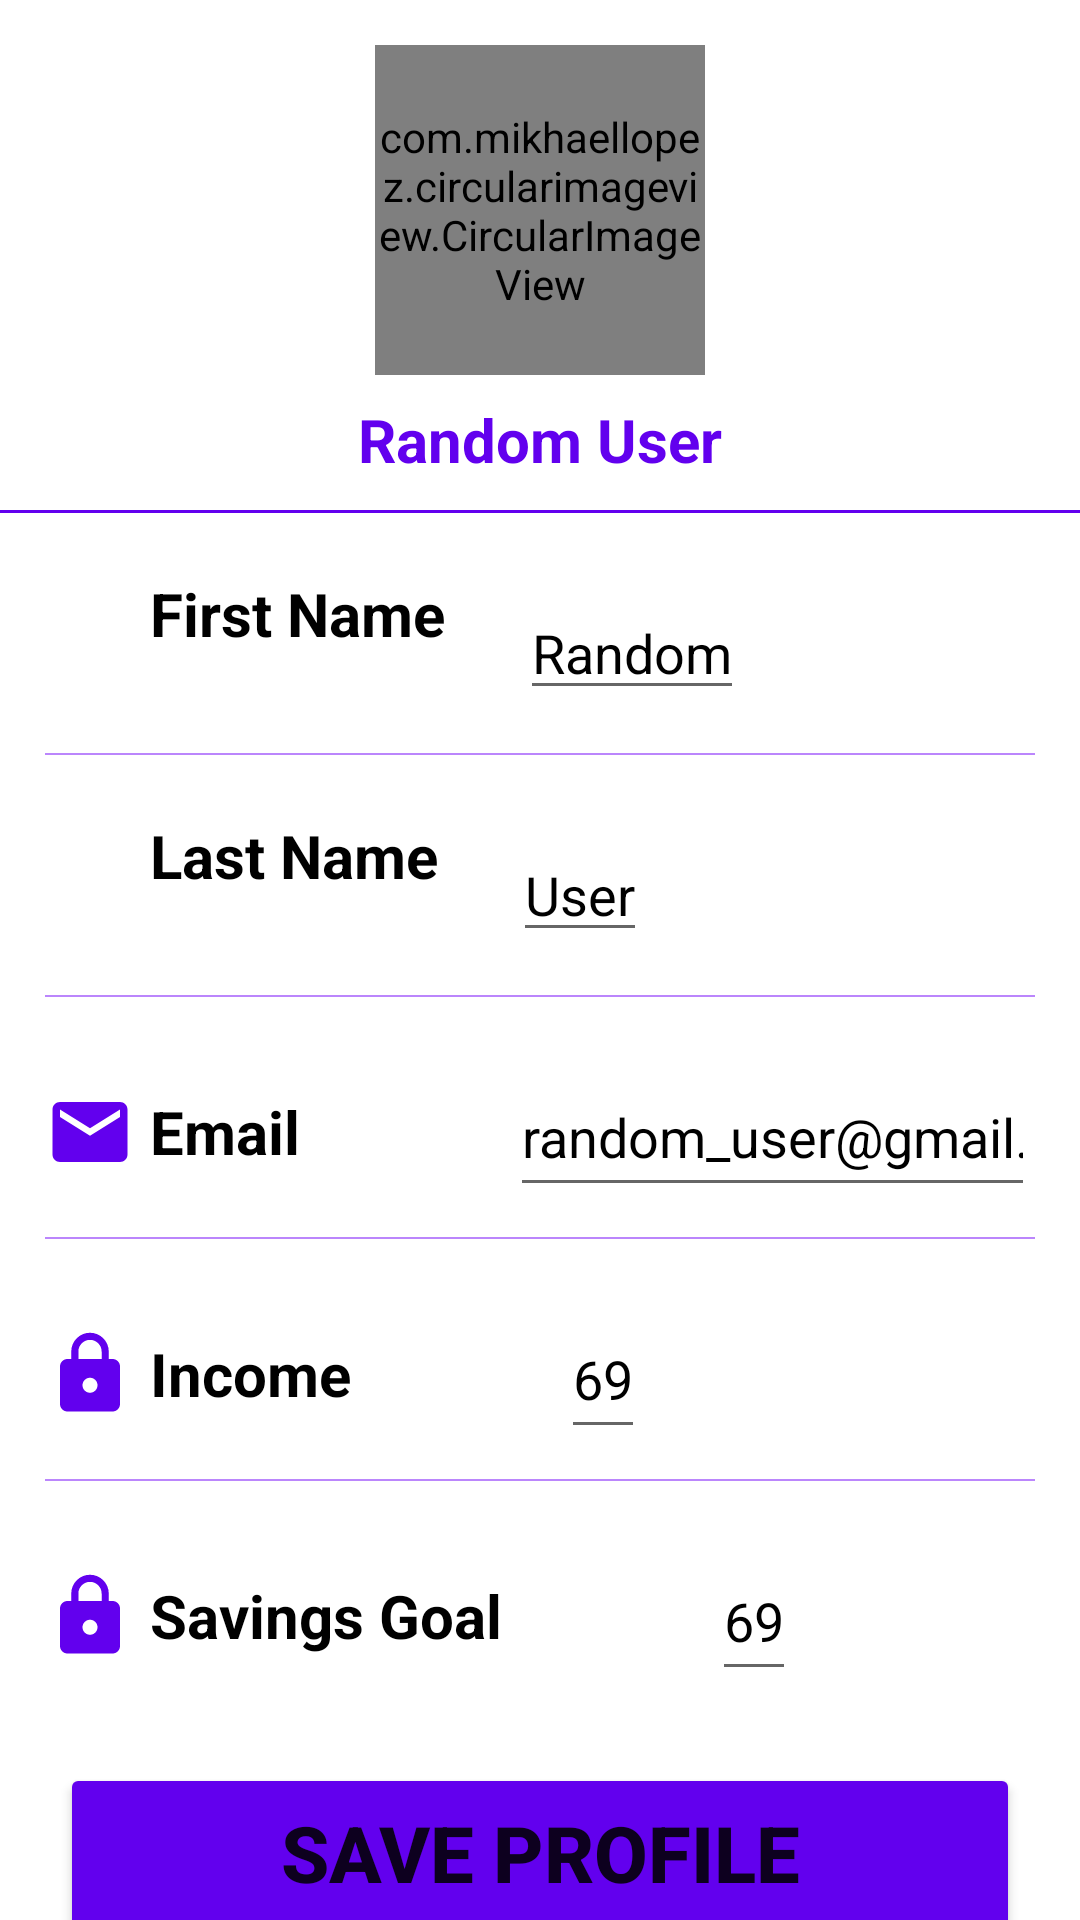

Write the Android layout XML for this screen, with the resource values it uses.
<!-- AndroidManifest.xml: application theme Theme.Plutus -->
<!-- res/layout/fragment_update_profile.xml -->
<?xml version="1.0" encoding="utf-8"?>
<LinearLayout xmlns:android="http://schemas.android.com/apk/res/android"
    xmlns:tools="http://schemas.android.com/tools"
    android:layout_width="match_parent"
    android:layout_height="match_parent"
    android:orientation="vertical"
    tools:context=".ProfileFragment">

    <LinearLayout
        android:layout_width="match_parent"
        android:layout_height="wrap_content"
        android:gravity="center"
        android:paddingTop="15dp"
        android:orientation="vertical">

        <com.mikhaellopez.circularimageview.CircularImageView
            android:layout_width="110dp"
            android:layout_height="110dp"
            android:src="@drawable/ic_user_placeholder"/>

        <TextView
            android:layout_width="wrap_content"
            android:layout_height="wrap_content"
            android:text="Random User"
            android:id="@+id/editProfileTop"
            android:textColor="@color/purple_500"
            android:textSize="20dp"
            android:layout_marginTop="8dp"
            android:textStyle="bold"/>

        <View
            android:layout_width="match_parent"
            android:layout_height="1dp"
            android:background="@color/purple_500"
            android:layout_marginTop="10dp"/>

    </LinearLayout>

    <LinearLayout
        android:layout_width="match_parent"
        android:layout_height="wrap_content"
        android:orientation="horizontal"
        android:paddingLeft="15dp"
        android:paddingRight="15dp"
        android:layout_marginTop="20dp"
        android:gravity="center_vertical">

        <ImageView
            android:layout_width="30dp"
            android:layout_height="30dp"
            android:src="@drawable/ic_person"/>

        <TextView
            android:layout_width="wrap_content"
            android:layout_height="50dp"
            android:text="First Name"
            android:textStyle="bold"
            android:textColor="@color/black"
            android:textSize="20dp"
            android:layout_marginLeft="5dp"/>

        <EditText
            android:layout_width="wrap_content"
            android:layout_height="wrap_content"
            android:text="Random"
            android:inputType="textPersonName"
            android:id="@+id/editProfileFirstName"
            android:layout_marginLeft="25dp"
            android:textSize="18dp"
            android:textColor="@color/black"/>

    </LinearLayout>

    <View
        android:layout_width="match_parent"
        android:layout_height="0.5dp"
        android:background="@color/purple_200"
        android:layout_marginTop="10dp"
        android:layout_marginLeft="15dp"
        android:layout_marginRight="15dp"/>

    <LinearLayout
        android:layout_width="match_parent"
        android:layout_height="wrap_content"
        android:orientation="horizontal"
        android:paddingLeft="15dp"
        android:paddingRight="15dp"
        android:layout_marginTop="20dp"
        android:gravity="center_vertical">

        <ImageView
            android:layout_width="30dp"
            android:layout_height="30dp"
            android:src="@drawable/ic_person"/>

        <TextView
            android:layout_width="wrap_content"
            android:layout_height="50dp"
            android:text="Last Name"
            android:textStyle="bold"
            android:textColor="@color/black"
            android:textSize="20dp"
            android:layout_marginLeft="5dp"/>

        <EditText
            android:layout_width="wrap_content"
            android:layout_height="wrap_content"
            android:text="User"
            android:maxLines="1"
            android:inputType="textPersonName"
            android:id="@+id/editProfileLastName"
            android:layout_marginLeft="25dp"
            android:textSize="18dp"
            android:textColor="@color/black"/>

    </LinearLayout>

    <View
        android:layout_width="match_parent"
        android:layout_height="0.5dp"
        android:background="@color/purple_200"
        android:layout_marginTop="10dp"
        android:layout_marginLeft="15dp"
        android:layout_marginRight="15dp"/>

    <LinearLayout
        android:layout_width="match_parent"
        android:layout_height="wrap_content"
        android:orientation="horizontal"
        android:paddingLeft="15dp"
        android:paddingRight="15dp"
        android:layout_marginTop="20dp"
        android:gravity="center_vertical">

        <ImageView
            android:layout_width="30dp"
            android:layout_height="30dp"
            android:src="@drawable/ic_email"/>

        <TextView
            android:layout_width="wrap_content"
            android:layout_height="wrap_content"
            android:text="Email"
            android:textStyle="bold"
            android:textColor="@color/black"
            android:textSize="20dp"
            android:layout_marginLeft="5dp"/>

        <EditText
            android:layout_width="wrap_content"
            android:layout_height="50dp"
            android:text="random_user@gmail.com"
            android:inputType="textEmailAddress"
            android:id="@+id/editProfileEmail"
            android:layout_marginLeft="70dp"
            android:textSize="18dp"
            android:textColor="@color/black"/>

    </LinearLayout>

    <View
        android:layout_width="match_parent"
        android:layout_height="0.5dp"
        android:background="@color/purple_200"
        android:layout_marginTop="10dp"
        android:layout_marginLeft="15dp"
        android:layout_marginRight="15dp"/>

    <LinearLayout
        android:layout_width="match_parent"
        android:layout_height="wrap_content"
        android:orientation="horizontal"
        android:paddingLeft="15dp"
        android:paddingRight="15dp"
        android:layout_marginTop="20dp"
        android:gravity="center_vertical">

        <ImageView
            android:layout_width="30dp"
            android:layout_height="30dp"
            android:src="@drawable/ic_lock"/>

        <TextView
            android:layout_width="wrap_content"
            android:layout_height="wrap_content"
            android:text="Income"
            android:textStyle="bold"
            android:textColor="@color/black"
            android:textSize="20dp"
            android:layout_marginLeft="5dp"/>

        <EditText
            android:id="@+id/editProfileIncome"
            android:layout_width="wrap_content"
            android:layout_height="50dp"
            android:layout_marginLeft="70dp"
            android:inputType="numberDecimal"
            android:text="69"
            android:textColor="@color/black"
            android:textSize="18dp"
            tools:ignore="TouchTargetSizeCheck" />

    </LinearLayout>

    <View
        android:layout_width="match_parent"
        android:layout_height="0.5dp"
        android:background="@color/purple_200"
        android:layout_marginTop="10dp"
        android:layout_marginLeft="15dp"
        android:layout_marginRight="15dp"/>

    <LinearLayout
        android:layout_width="match_parent"
        android:layout_height="wrap_content"
        android:orientation="horizontal"
        android:paddingLeft="15dp"
        android:paddingRight="15dp"
        android:layout_marginTop="20dp"
        android:gravity="center_vertical">

        <ImageView
            android:layout_width="30dp"
            android:layout_height="30dp"
            android:src="@drawable/ic_lock"/>

        <TextView
            android:layout_width="wrap_content"
            android:layout_height="wrap_content"
            android:text="Savings Goal"
            android:textStyle="bold"
            android:textColor="@color/black"
            android:textSize="20dp"
            android:layout_marginLeft="5dp"/>

        <EditText
            android:layout_width="wrap_content"
            android:layout_height="50dp"
            android:text="69"
            android:id="@+id/editProfileSavingsGoal"
            android:inputType="numberDecimal"
            android:layout_marginLeft="70dp"
            android:textSize="18dp"
            android:textColor="@color/black"/>

    </LinearLayout>

    <Button
        android:id="@+id/btnSaveProfile"
        android:layout_width="match_parent"
        android:layout_height="60dp"
        android:layout_marginTop="24dp"
        android:layout_marginLeft="20dp"
        android:layout_marginRight="20dp"
        android:backgroundTint="@color/purple_500"
        android:text="Save Profile"
        android:textSize="26dp"
        android:textStyle="bold"
        android:gravity="center_vertical|center_horizontal" />

    <View
        android:layout_width="match_parent"
        android:layout_height="0.5dp"
        android:background="@color/purple_200"
        android:layout_marginTop="10dp"
        android:layout_marginLeft="15dp"
        android:layout_marginRight="15dp"/>

</LinearLayout>
<!-- resources referenced by this layout -->
<resources>
  <color name="black">#FF000000</color>
  <color name="purple_200">#FFBB86FC</color>
  <color name="purple_500">#FF6200EE</color>
  <!-- drawable ic_email (drawable) -->
  <vector android:height="24dp" android:tint="#6200EE"
      android:viewportHeight="24" android:viewportWidth="24"
      android:width="24dp" xmlns:android="http://schemas.android.com/apk/res/android">
      <path android:fillColor="@android:color/white" android:pathData="M20,4L4,4c-1.1,0 -1.99,0.9 -1.99,2L2,18c0,1.1 0.9,2 2,2h16c1.1,0 2,-0.9 2,-2L22,6c0,-1.1 -0.9,-2 -2,-2zM20,8l-8,5 -8,-5L4,6l8,5 8,-5v2z"/>
  </vector>
  <!-- drawable ic_lock (drawable) -->
  <vector android:height="24dp" android:tint="#6200EE"
      android:viewportHeight="24" android:viewportWidth="24"
      android:width="24dp" xmlns:android="http://schemas.android.com/apk/res/android">
      <path android:fillColor="@android:color/white" android:pathData="M18,8h-1L17,6c0,-2.76 -2.24,-5 -5,-5S7,3.24 7,6v2L6,8c-1.1,0 -2,0.9 -2,2v10c0,1.1 0.9,2 2,2h12c1.1,0 2,-0.9 2,-2L20,10c0,-1.1 -0.9,-2 -2,-2zM12,17c-1.1,0 -2,-0.9 -2,-2s0.9,-2 2,-2 2,0.9 2,2 -0.9,2 -2,2zM15.1,8L8.9,8L8.9,6c0,-1.71 1.39,-3.1 3.1,-3.1 1.71,0 3.1,1.39 3.1,3.1v2z"/>
  </vector>
  <!-- drawable ic_user_placeholder: png bitmap (drawable-hdpi, 2796 bytes) -->
  <style name="Theme.Plutus" parent="Theme.MaterialComponents.DayNight.DarkActionBar">
          
          <item name="colorPrimary">@color/purple_500</item>
          <item name="colorPrimaryVariant">@color/purple_700</item>
          <item name="colorOnPrimary">@color/white</item>
          
          <item name="colorSecondary">@color/teal_200</item>
          <item name="colorSecondaryVariant">@color/teal_700</item>
          <item name="colorOnSecondary">@color/black</item>
          
          <item name="android:statusBarColor" tools:targetApi="l">?attr/colorPrimaryVariant</item>
          
          <item name="windowActionBar">false</item>
          <item name="windowNoTitle">true</item>
  
          <item name="drawerArrowStyle">@style/DrawerIconStyle</item>
      </style>
  <color name="purple_700">#FF3700B3</color>
  <color name="white">#FFFFFFFF</color>
  <color name="teal_200">#FF03DAC5</color>
  <color name="teal_700">#FF018786</color>
  <style name="DrawerIconStyle" parent="Widget.AppCompat.DrawerArrowToggle">
          <item name="color">@android:color/white</item>
      </style>
</resources>
